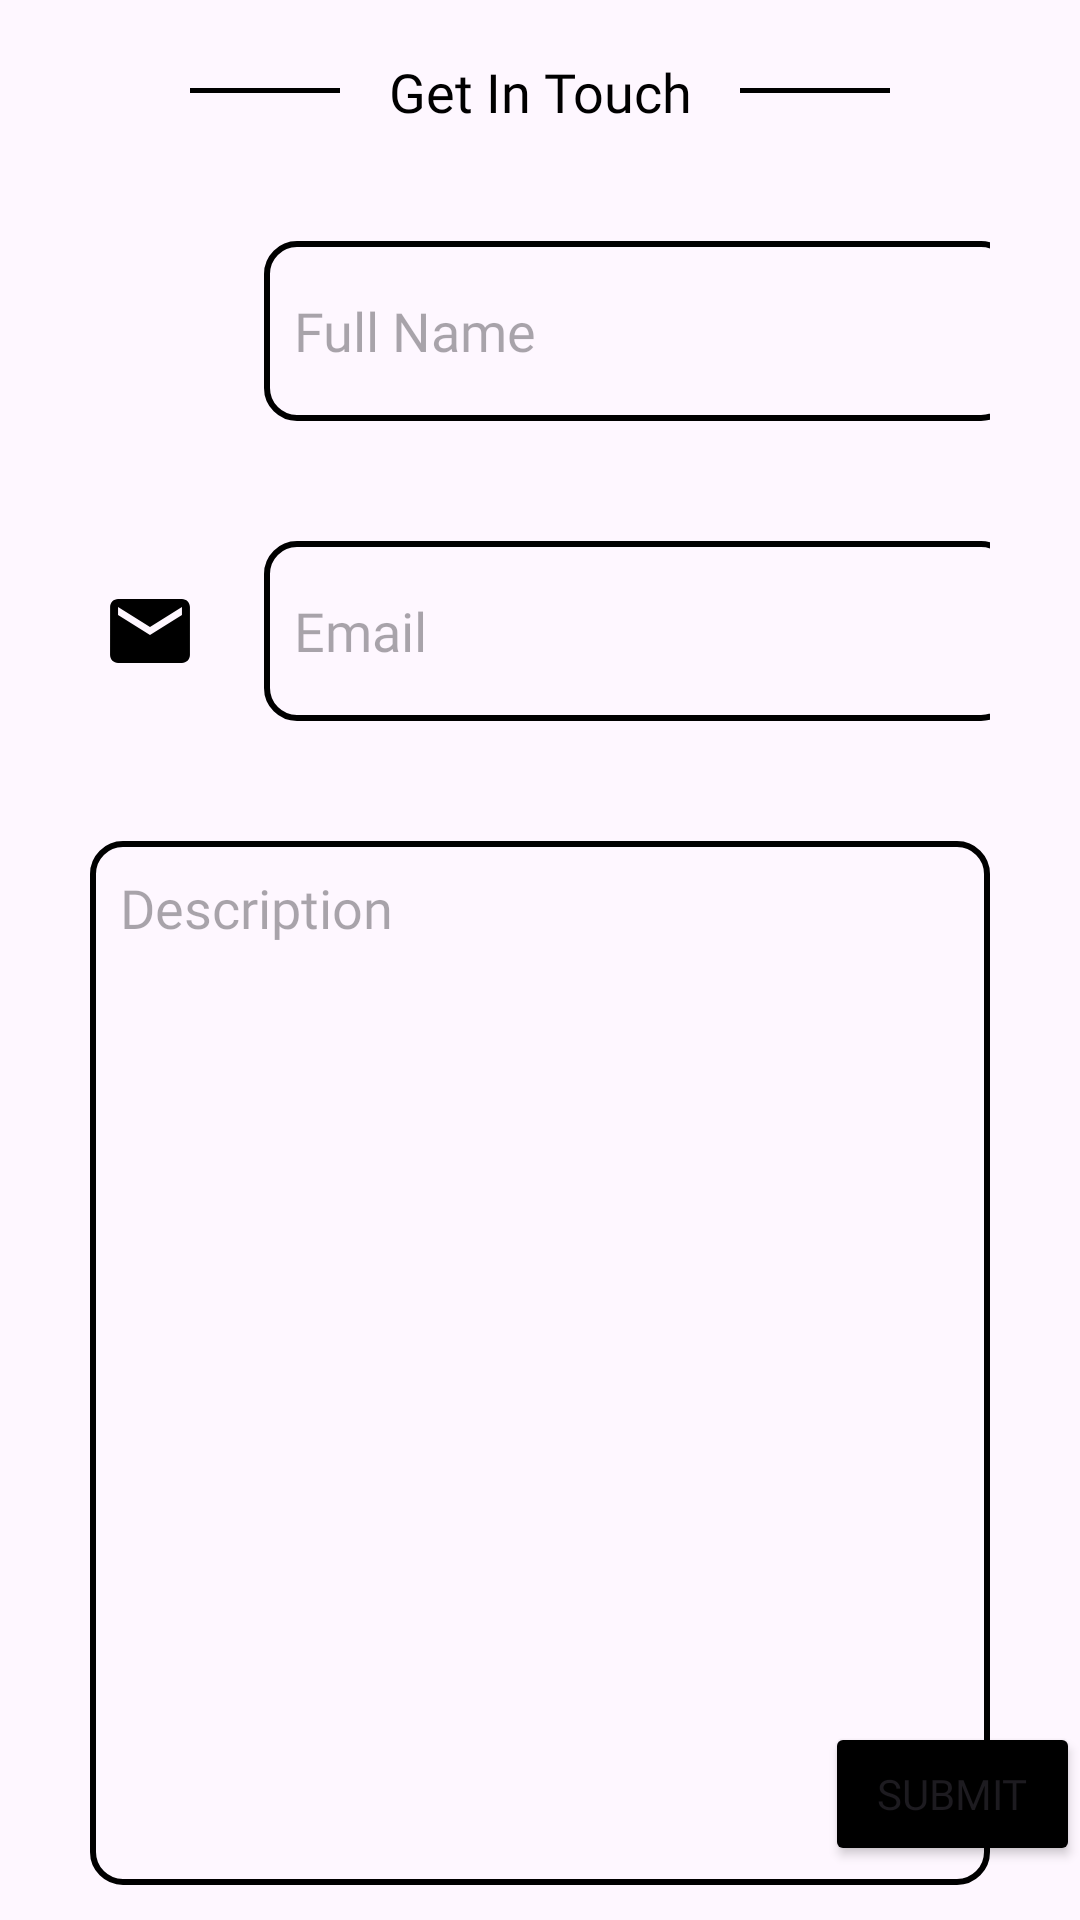

Produce the Android XML layout that renders to this screen, including the resource entries it uses.
<!-- AndroidManifest.xml: application theme Theme.Helmet_Application -->
<!-- res/layout/fragment_contact.xml -->
<?xml version="1.0" encoding="utf-8"?>
<RelativeLayout xmlns:android="http://schemas.android.com/apk/res/android"
    xmlns:tools="http://schemas.android.com/tools"
    android:layout_width="match_parent"
    android:layout_height="match_parent"
    tools:context=".view.viewholder.ContactFragment">

    <LinearLayout
        android:id="@+id/llContactDetails"
        android:layout_width="match_parent"
        android:layout_height="700dp"
        android:layout_marginTop="-10dp"
        android:orientation="vertical"
        android:padding="10dp">

        <LinearLayout
            android:id="@+id/subHeading"
            android:layout_width="match_parent"
            android:layout_height="60dp"
            android:gravity="center"
            android:orientation="horizontal">

            <View
                android:id="@+id/vsubHeading1"
                android:layout_width="50dp"
                android:layout_height="1.5dp"
                android:layout_gravity="center"
                android:background="@color/black" />

            <TextView
                android:id="@+id/tvSubHead"
                android:layout_width="wrap_content"
                android:layout_height="65dp"
                android:fontFamily="@font/nunito_sans_bold"
                android:gravity="center"
                android:padding="16dp"
                android:textColor="@color/black"
                android:text="@string/contact_subheading"
                android:textSize="18sp" />

            <View
                android:id="@+id/vsubHeading2"
                android:layout_width="50dp"
                android:layout_height="1.5dp"
                android:layout_gravity="center"
                android:background="@color/black" />
        </LinearLayout>

        <LinearLayout
            android:id="@+id/llName"
            android:layout_width="wrap_content"
            android:layout_height="wrap_content"
            android:layout_margin="20dp"
            android:gravity="center"
            android:orientation="horizontal">

            <ImageView
                android:id="@+id/ivName"
                android:layout_width="36dp"
                android:layout_height="41dp"
                android:layout_marginStart="10dp"
                android:contentDescription="@string/username"
                android:src="@drawable/ic_name_foreground" />

            <EditText
                android:id="@+id/etName"
                android:layout_width="250dp"
                android:layout_height="60dp"
                android:layout_marginStart="20dp"
                android:autofillHints="Full Name"
                android:background="@drawable/contact_rectangle"
                android:fontFamily="@font/nunito_sans_regular"
                android:hint="@string/fullName"
                android:inputType="textPersonName" />
        </LinearLayout>

        <LinearLayout
            android:id="@+id/llEmail"
            android:layout_width="wrap_content"
            android:layout_height="wrap_content"
            android:layout_margin="20dp"
            android:gravity="center"
            android:orientation="horizontal">

            <ImageView
                android:id="@+id/ivEmail"
                android:layout_width="36dp"
                android:layout_height="41dp"
                android:layout_marginStart="10dp"
                android:contentDescription="@string/email"
                android:src="@drawable/ic_mail_foreground" />

            <EditText
                android:id="@+id/etMail"
                android:layout_width="250dp"
                android:layout_height="60dp"
                android:layout_marginStart="20dp"
                android:autofillHints="Name"
                android:background="@drawable/contact_rectangle"
                android:fontFamily="@font/nunito_sans_regular"
                android:hint="@string/email"
                android:inputType="textEmailAddress" />
        </LinearLayout>

        <EditText
            android:id="@+id/etDesc"
            android:layout_width="match_parent"
            android:layout_height="348dp"
            android:layout_margin="20dp"
            android:autofillHints="description"
            android:background="@drawable/contact_rectangle"
            android:fontFamily="@font/nunito_sans_regular"
            android:gravity="top|left"
            android:hint="@string/contactDesc"
            android:inputType="textMultiLine"
            tools:ignore="RtlHardcoded" />
    </LinearLayout>

    <Button
        android:id="@+id/submitBtn"
        android:layout_width="wrap_content"
        android:layout_height="wrap_content"
        android:layout_alignParentStart="true"
        android:layout_alignParentBottom="true"
        android:layout_marginStart="275dp"
        android:layout_marginTop="2dp"
        android:layout_marginBottom="18dp"
        android:backgroundTint="@color/black"
        android:fontFamily="@font/nunito_sans_regular"
        android:text="@string/btnSubmit" />

</RelativeLayout>
<!-- resources referenced by this layout -->
<resources>
  <color name="black">#FF000000</color>
  <!-- drawable contact_rectangle (drawable) -->
  <?xml version="1.0" encoding="utf-8"?>
  <shape xmlns:android="http://schemas.android.com/apk/res/android">
      <stroke android:width="2dp" android:color="@color/black"/>
      <padding android:left="10dp"
          android:right="10dp"
          android:top="10dp"
          android:bottom="10dp"/>
      <corners android:radius="10dp"/>
  </shape>
  <!-- drawable ic_mail_foreground (drawable) -->
  <vector xmlns:android="http://schemas.android.com/apk/res/android"
      android:width="108dp"
      android:height="108dp"
      android:viewportWidth="24"
      android:viewportHeight="24"
      android:tint="#000000">
    <group android:scaleX="0.8874"
        android:scaleY="0.8874"
        android:translateX="1.3512"
        android:translateY="1.3512">
      <path
          android:fillColor="@android:color/white"
          android:pathData="M20,4L4,4c-1.1,0 -1.99,0.9 -1.99,2L2,18c0,1.1 0.9,2 2,2h16c1.1,0 2,-0.9 2,-2L22,6c0,-1.1 -0.9,-2 -2,-2zM20,8l-8,5 -8,-5L4,6l8,5 8,-5v2z"/>
    </group>
  </vector>
  <string name="btnSubmit">Submit</string>
  <string name="contactDesc">Description</string>
  <string name="contact_subheading">Get In Touch</string>
  <string name="email">Email</string>
  <string name="fullName">Full Name</string>
  <string name="username">Username</string>
  <style name="Theme.Helmet_Application" parent="Base.Theme.Helmet_Application" />
  <style name="Base.Theme.Helmet_Application" parent="Theme.Material3.DayNight.NoActionBar">
          
          
      </style>
</resources>
